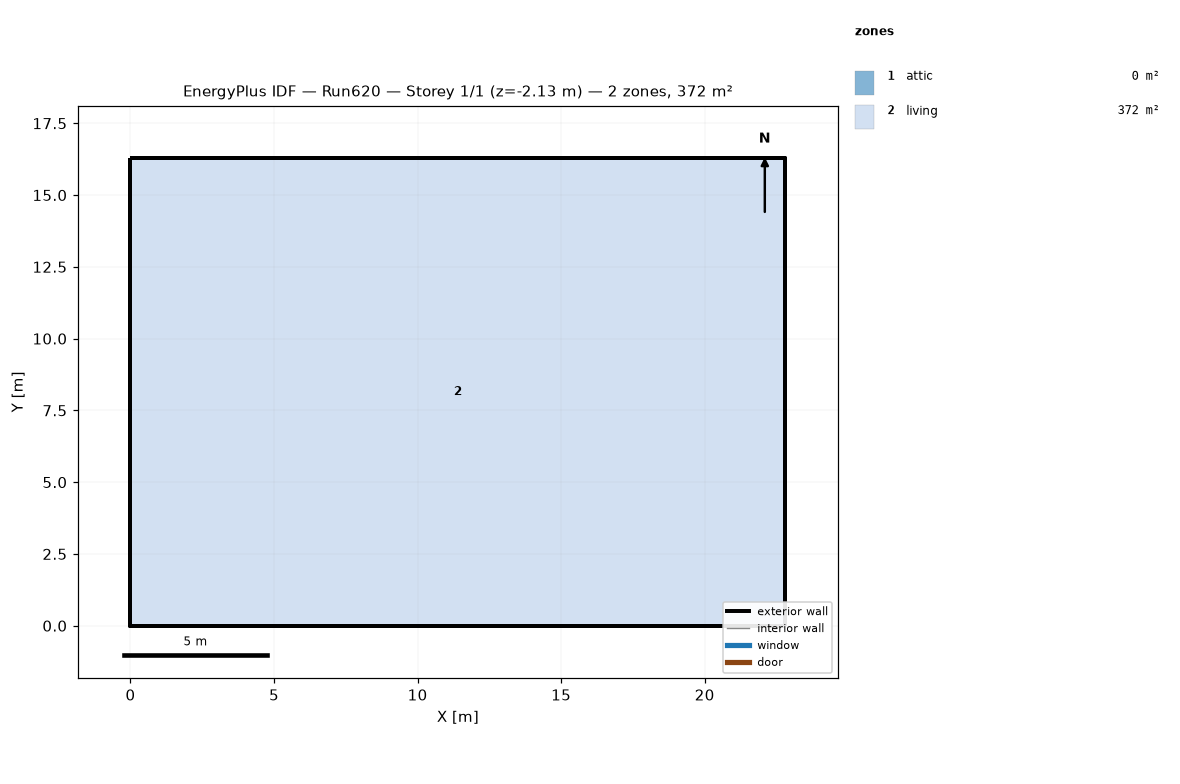
=== STOREY PLAN SPEC (per zone: floor XY polygon, exterior-wall plan segments, windows/doors) ===
zone 1: attic  (0.0 m²)
  exterior wall: (22.81, 0.00) – (22.81, 16.29) – (22.81, 8.15)  [24.4 m]
  exterior wall: (0.00, 16.29) – (0.00, 0.00) – (0.00, 8.15)  [24.4 m]
zone 2: living  (371.6 m²)
  floor: (0.00, 0.00) (0.00, 16.29) (22.81, 16.29) (22.81, 0.00)
  exterior wall: (0.00, 0.00) – (22.81, 0.00)  [22.8 m] x2 surfaces
  exterior wall: (22.81, 0.00) – (22.81, 16.29)  [16.3 m] x2 surfaces
  exterior wall: (22.81, 16.29) – (0.00, 16.29)  [22.8 m] x2 surfaces
  exterior wall: (0.00, 16.29) – (0.00, 0.00)  [16.3 m] x2 surfaces
  interior walls: 4

=== DERIVED (storey summary) ===
Building: Run620
Storey: 1 of 1  (floor level z = -2.13 m)
Storey gross floor area: 371.6 m²
Zones on this storey: 2
  - attic: floor 0.0 m²; exterior wall 48.9 m (22.3 m²); WWR 0.0%
  - living: floor 371.6 m²; exterior wall 78.2 m (595.9 m²); WWR 0.0%
Zone adjacency: (none detected)